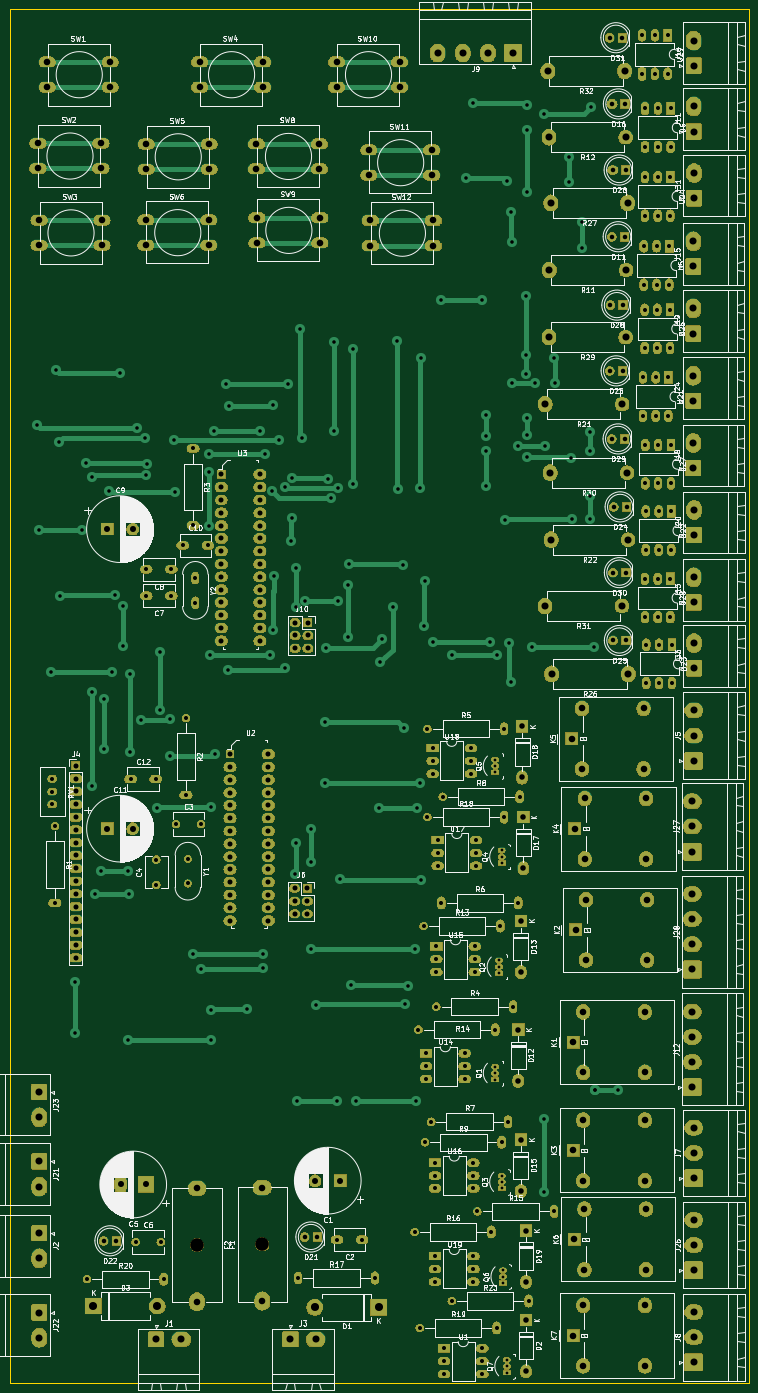
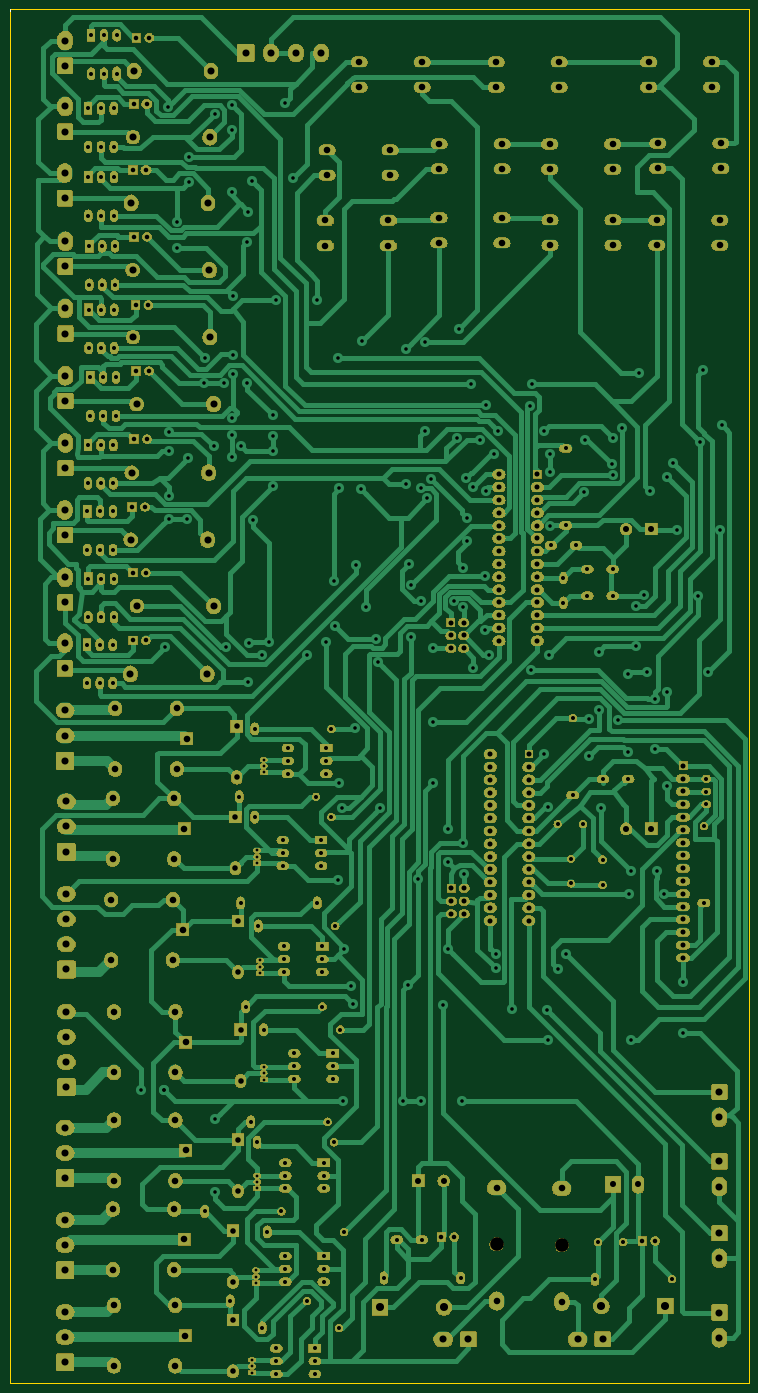
Circuit board: 11 layer files. Board 146.6 x 272.5 mm.
- bottom_copper: Tubeforming_sp-B_Cu.gbr (155781 bytes)
- bottom_mask: Tubeforming_sp-B_Mask.gbr (511902 bytes)
- paste: Tubeforming_sp-B_Paste.gbr (496 bytes)
- bottom_silk: Tubeforming_sp-B_SilkS.gbr (621 bytes)
- outline: Tubeforming_sp-Edge_Cuts.gbr (839 bytes)
- top_copper: Tubeforming_sp-F_Cu.gbr (72875 bytes)
- top_mask: Tubeforming_sp-F_Mask.gbr (511902 bytes)
- paste: Tubeforming_sp-F_Paste.gbr (496 bytes)
- top_silk: Tubeforming_sp-F_SilkS.gbr (228654 bytes)
- drill: Tubeforming_sp-NPTH.drl (323 bytes)
- drill: Tubeforming_sp-PTH.drl (11613 bytes)

=== bottom_copper: Tubeforming_sp-B_Cu.gbr (155781 bytes, source omitted) ===
=== bottom_mask: Tubeforming_sp-B_Mask.gbr (511902 bytes, source omitted) ===
=== paste: Tubeforming_sp-B_Paste.gbr ===
G04 #@! TF.GenerationSoftware,KiCad,Pcbnew,(5.1.5)-3*
G04 #@! TF.CreationDate,2020-04-13T14:59:29+02:00*
G04 #@! TF.ProjectId,Tubeforming_sp,54756265-666f-4726-9d69-6e675f73702e,rev?*
G04 #@! TF.SameCoordinates,Original*
G04 #@! TF.FileFunction,Paste,Bot*
G04 #@! TF.FilePolarity,Positive*
%FSLAX46Y46*%
G04 Gerber Fmt 4.6, Leading zero omitted, Abs format (unit mm)*
G04 Created by KiCad (PCBNEW (5.1.5)-3) date 2020-04-13 14:59:29*
%MOMM*%
%LPD*%
G04 APERTURE LIST*
G04 APERTURE END LIST*
M02*

=== bottom_silk: Tubeforming_sp-B_SilkS.gbr ===
G04 #@! TF.GenerationSoftware,KiCad,Pcbnew,(5.1.5)-3*
G04 #@! TF.CreationDate,2020-04-13T14:59:29+02:00*
G04 #@! TF.ProjectId,Tubeforming_sp,54756265-666f-4726-9d69-6e675f73702e,rev?*
G04 #@! TF.SameCoordinates,Original*
G04 #@! TF.FileFunction,Legend,Bot*
G04 #@! TF.FilePolarity,Positive*
%FSLAX46Y46*%
G04 Gerber Fmt 4.6, Leading zero omitted, Abs format (unit mm)*
G04 Created by KiCad (PCBNEW (5.1.5)-3) date 2020-04-13 14:59:29*
%MOMM*%
%LPD*%
G04 APERTURE LIST*
%ADD10C,0.120000*%
G04 APERTURE END LIST*
D10*
X240030000Y-12192000D02*
X240030000Y-12446000D01*
X240030000Y-12446000D02*
X240030000Y-12192000D01*
M02*

=== outline: Tubeforming_sp-Edge_Cuts.gbr ===
G04 #@! TF.GenerationSoftware,KiCad,Pcbnew,(5.1.5)-3*
G04 #@! TF.CreationDate,2020-04-13T14:59:29+02:00*
G04 #@! TF.ProjectId,Tubeforming_sp,54756265-666f-4726-9d69-6e675f73702e,rev?*
G04 #@! TF.SameCoordinates,Original*
G04 #@! TF.FileFunction,Profile,NP*
%FSLAX46Y46*%
G04 Gerber Fmt 4.6, Leading zero omitted, Abs format (unit mm)*
G04 Created by KiCad (PCBNEW (5.1.5)-3) date 2020-04-13 14:59:29*
%MOMM*%
%LPD*%
G04 APERTURE LIST*
%ADD10C,0.050000*%
G04 APERTURE END LIST*
D10*
X240030000Y-283718000D02*
X240030000Y-284734000D01*
X93472000Y-284734000D02*
X93472000Y-283464000D01*
X240030000Y-284734000D02*
X93472000Y-284734000D01*
X240030000Y-12446000D02*
X240030000Y-12192000D01*
X93472000Y-12192000D02*
X240030000Y-12192000D01*
X93472000Y-283464000D02*
X93472000Y-12192000D01*
X240030000Y-12446000D02*
X240030000Y-283718000D01*
M02*

=== top_copper: Tubeforming_sp-F_Cu.gbr (72875 bytes, source omitted) ===
=== top_mask: Tubeforming_sp-F_Mask.gbr (511902 bytes, source omitted) ===
=== paste: Tubeforming_sp-F_Paste.gbr ===
G04 #@! TF.GenerationSoftware,KiCad,Pcbnew,(5.1.5)-3*
G04 #@! TF.CreationDate,2020-04-13T14:59:29+02:00*
G04 #@! TF.ProjectId,Tubeforming_sp,54756265-666f-4726-9d69-6e675f73702e,rev?*
G04 #@! TF.SameCoordinates,Original*
G04 #@! TF.FileFunction,Paste,Top*
G04 #@! TF.FilePolarity,Positive*
%FSLAX46Y46*%
G04 Gerber Fmt 4.6, Leading zero omitted, Abs format (unit mm)*
G04 Created by KiCad (PCBNEW (5.1.5)-3) date 2020-04-13 14:59:29*
%MOMM*%
%LPD*%
G04 APERTURE LIST*
G04 APERTURE END LIST*
M02*

=== top_silk: Tubeforming_sp-F_SilkS.gbr (228654 bytes, source omitted) ===
=== drill: Tubeforming_sp-NPTH.drl ===
M48
; DRILL file {KiCad (5.1.5)-3} date 4/13/2020 2:59:42 PM
; FORMAT={-:-/ absolute / metric / decimal}
; #@! TF.CreationDate,2020-04-13T14:59:42+02:00
; #@! TF.GenerationSoftware,Kicad,Pcbnew,(5.1.5)-3
; #@! TF.FileFunction,NonPlated,1,2,NPTH
FMAT,2
METRIC
T1C2.700
%
G90
G05
T1
X130.556Y-257.376
X143.51Y-257.228
T0
M30

=== drill: Tubeforming_sp-PTH.drl (11613 bytes, source omitted) ===
